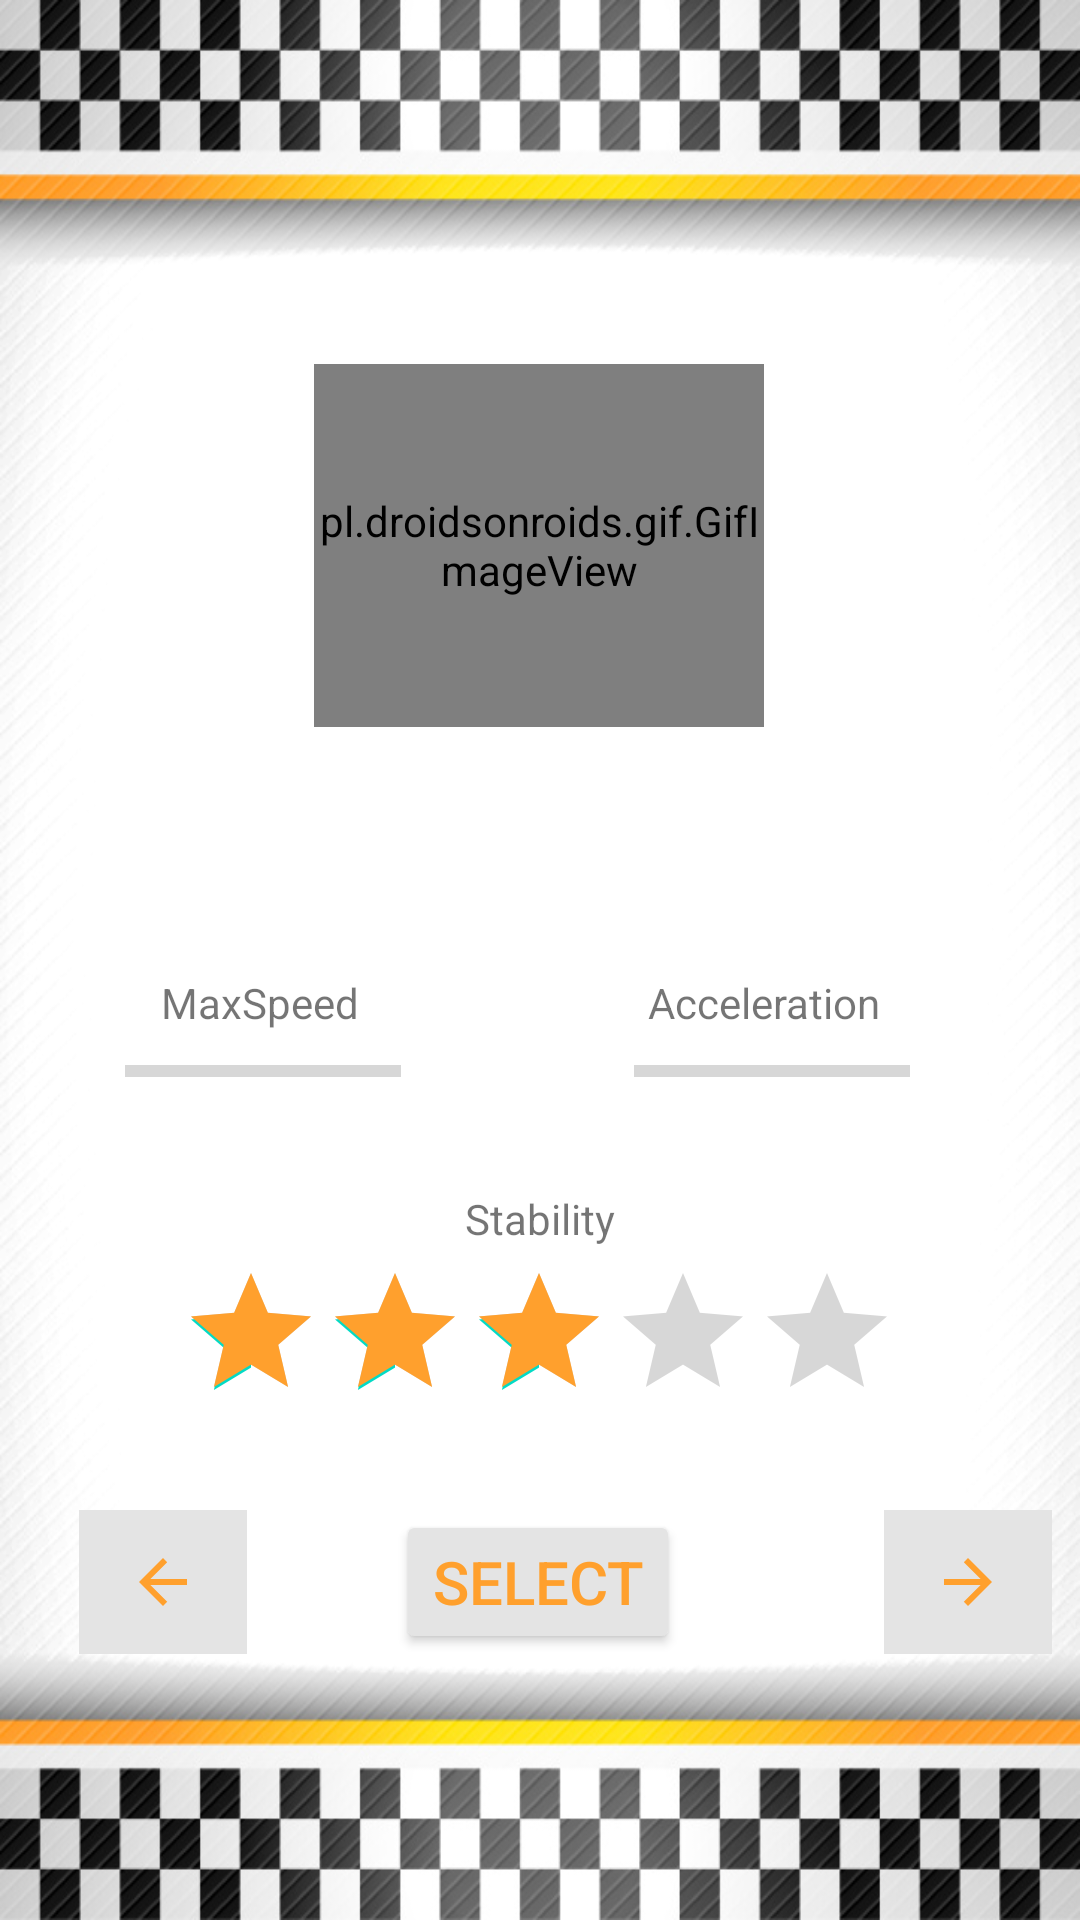

This screen was rendered from an Android layout file. Write that file and the resources it references.
<!-- AndroidManifest.xml: application theme Theme.CarRace -->
<!-- res/layout/activity_select_car.xml -->
<?xml version="1.0" encoding="utf-8"?>
<androidx.constraintlayout.widget.ConstraintLayout xmlns:android="http://schemas.android.com/apk/res/android"
    xmlns:app="http://schemas.android.com/apk/res-auto"
    xmlns:tools="http://schemas.android.com/tools"
    android:layout_width="match_parent"
    android:layout_height="match_parent"
    android:background="@drawable/backgroundmenu"
    tools:context=".SelectCar">


    <Button
        android:id="@+id/next"
        android:layout_width="wrap_content"
        android:layout_height="wrap_content"
        android:backgroundTint="#E4E4E4"
        android:text="@string/select"
        android:textColor="#FFA02D"
        android:textSize="20sp"
        app:layout_constraintBottom_toBottomOf="parent"
        app:layout_constraintEnd_toEndOf="parent"
        app:layout_constraintHorizontal_bias="0.498"
        app:layout_constraintStart_toStartOf="parent"
        app:layout_constraintTop_toTopOf="parent"
        app:layout_constraintVertical_bias="0.85" />

    <TextView
        android:id="@+id/stabilitytext"
        android:layout_width="wrap_content"
        android:layout_height="wrap_content"
        android:text="@string/stability"
        app:layout_constraintBottom_toBottomOf="parent"
        app:layout_constraintEnd_toEndOf="parent"
        app:layout_constraintStart_toStartOf="parent"
        app:layout_constraintTop_toTopOf="parent"
        app:layout_constraintVertical_bias="0.639" />

    <TextView
        android:id="@+id/accelerationtext"
        android:layout_width="wrap_content"
        android:layout_height="wrap_content"
        android:text="@string/acceleration"
        app:layout_constraintBottom_toBottomOf="parent"
        app:layout_constraintEnd_toEndOf="parent"
        app:layout_constraintHorizontal_bias="0.765"
        app:layout_constraintStart_toStartOf="parent"
        app:layout_constraintTop_toTopOf="parent"
        app:layout_constraintVertical_bias="0.523" />

    <TextView
        android:id="@+id/maxSpeedvalue"
        android:layout_width="39dp"
        android:layout_height="24dp"
        app:layout_constraintBottom_toBottomOf="parent"
        app:layout_constraintEnd_toEndOf="parent"
        app:layout_constraintHorizontal_bias="0.212"
        app:layout_constraintStart_toStartOf="parent"
        app:layout_constraintTop_toTopOf="parent"
        app:layout_constraintVertical_bias="0.595" />

    <ProgressBar
        android:id="@+id/maxspeed"
        style="?android:attr/progressBarStyleHorizontal"
        android:layout_width="92dp"
        android:layout_height="14dp"
        android:progressTint="#FFA02D"
        android:rotationX="-360"
        android:rotationY="-360"
        app:layout_constraintBottom_toBottomOf="parent"
        app:layout_constraintEnd_toEndOf="parent"
        app:layout_constraintHorizontal_bias="0.156"
        app:layout_constraintStart_toStartOf="parent"
        app:layout_constraintTop_toTopOf="parent"
        app:layout_constraintVertical_bias="0.559" />

    <TextView
        android:id="@+id/maxspeedtext"
        android:layout_width="wrap_content"
        android:layout_height="wrap_content"
        android:text="@string/maxspeed"
        app:layout_constraintBottom_toBottomOf="parent"
        app:layout_constraintEnd_toEndOf="parent"
        app:layout_constraintHorizontal_bias="0.182"
        app:layout_constraintStart_toStartOf="parent"
        app:layout_constraintTop_toTopOf="parent"
        app:layout_constraintVertical_bias="0.523" />

    <ProgressBar
        android:id="@+id/accelerate"
        style="?android:attr/progressBarStyleHorizontal"
        android:layout_width="92dp"
        android:layout_height="14dp"
        android:progressTint="#FFA02D"
        app:layout_constraintBottom_toBottomOf="parent"
        app:layout_constraintEnd_toEndOf="parent"
        app:layout_constraintHorizontal_bias="0.789"
        app:layout_constraintStart_toStartOf="parent"
        app:layout_constraintTop_toTopOf="parent"
        app:layout_constraintVertical_bias="0.559" />

    <TextView
        android:id="@+id/accelerationvalue"
        android:layout_width="39dp"
        android:layout_height="24dp"
        app:layout_constraintBottom_toBottomOf="parent"
        app:layout_constraintEnd_toEndOf="parent"
        app:layout_constraintHorizontal_bias="0.774"
        app:layout_constraintStart_toStartOf="parent"
        app:layout_constraintTop_toTopOf="parent"
        app:layout_constraintVertical_bias="0.595" />

    <pl.droidsonroids.gif.GifImageView
        android:id="@+id/car"
        android:layout_width="150dp"
        android:layout_height="121dp"
        app:layout_constraintBottom_toBottomOf="parent"
        app:layout_constraintEnd_toEndOf="parent"
        app:layout_constraintHorizontal_bias="0.498"
        app:layout_constraintStart_toStartOf="parent"
        app:layout_constraintTop_toTopOf="parent"
        app:layout_constraintVertical_bias="0.234"
        tools:ignore="ImageContrastCheck" />

    <ImageButton
        android:id="@+id/arrow_ant"
        android:layout_width="56dp"
        android:layout_height="48dp"
        android:background="#E4E4E4"
        android:rotationY="0"
        app:layout_constraintBottom_toBottomOf="parent"
        app:layout_constraintEnd_toEndOf="parent"
        app:layout_constraintHorizontal_bias="0.087"
        app:layout_constraintStart_toStartOf="parent"
        app:layout_constraintTop_toTopOf="parent"
        app:layout_constraintVertical_bias="0.85"
        app:srcCompat="?attr/homeAsUpIndicator"
        app:tint="#FFA02D"
        tools:ignore="ContentDescription,SpeakableTextPresentCheck" />

    <ImageButton
        android:id="@+id/arrow_post"
        android:layout_width="56dp"
        android:layout_height="48dp"
        android:background="#E4E4E4"
        android:rotationY="180"
        app:layout_constraintBottom_toBottomOf="parent"
        app:layout_constraintEnd_toEndOf="parent"
        app:layout_constraintHorizontal_bias="0.969"
        app:layout_constraintStart_toStartOf="parent"
        app:layout_constraintTop_toTopOf="parent"
        app:layout_constraintVertical_bias="0.85"
        app:srcCompat="?attr/homeAsUpIndicator"
        app:tint="#FFA02D"
        tools:ignore="ContentDescription,SpeakableTextPresentCheck" />

    <TextView
        android:id="@+id/name"
        android:layout_width="wrap_content"
        android:layout_height="wrap_content"
        android:textColor="#000000"
        android:textSize="20sp"
        app:layout_constraintBottom_toBottomOf="parent"
        app:layout_constraintEnd_toEndOf="parent"
        app:layout_constraintHorizontal_bias="0.498"
        app:layout_constraintStart_toStartOf="parent"
        app:layout_constraintTop_toTopOf="parent"
        app:layout_constraintVertical_bias="0.453" />

    <RatingBar
        android:id="@+id/stability"
        android:layout_width="wrap_content"
        android:layout_height="wrap_content"
        android:progressTint="#FFA02D"
        android:rating="3"
        app:layout_constraintBottom_toBottomOf="parent"
        app:layout_constraintEnd_toEndOf="parent"
        app:layout_constraintHorizontal_bias="0.497"
        app:layout_constraintStart_toStartOf="parent"
        app:layout_constraintTop_toTopOf="parent"
        app:layout_constraintVertical_bias="0.721" />

    <TextView
        android:id="@+id/textView6"
        android:layout_width="wrap_content"
        android:layout_height="wrap_content"
        android:layout_marginStart="29dp"
        android:layout_marginTop="322dp"
        android:layout_marginEnd="324dp"
        android:layout_marginBottom="390dp"
        android:text="TextView"
        app:layout_constraintBottom_toBottomOf="parent"
        app:layout_constraintEnd_toEndOf="parent"
        app:layout_constraintStart_toStartOf="parent"
        app:layout_constraintTop_toTopOf="parent" />

</androidx.constraintlayout.widget.ConstraintLayout>
<!-- resources referenced by this layout -->
<resources>
  <!-- drawable backgroundmenu: png bitmap (drawable, 228306 bytes) -->
  <string name="acceleration">Acceleration</string>
  <string name="maxspeed">MaxSpeed</string>
  <string name="select">Select</string>
  <string name="stability">Stability</string>
  <style name="Theme.CarRace" parent="Theme.MaterialComponents.DayNight.DarkActionBar">
          
          <item name="colorPrimary">@color/purple_500</item>
          <item name="colorPrimaryVariant">@color/purple_700</item>
          <item name="colorOnPrimary">@color/white</item>
          
          <item name="colorSecondary">@color/teal_200</item>
          <item name="colorSecondaryVariant">@color/teal_700</item>
          <item name="colorOnSecondary">@color/black</item>
          
          <item name="android:statusBarColor" tools:targetApi="l">?attr/colorPrimaryVariant</item>
          
      </style>
  <!-- not gathered from this repository: default colours our renderer supplied (Android Studio template values) -->
  <color name="purple_500">#FF6200EE</color>
  <color name="purple_700">#FF3700B3</color>
  <color name="teal_200">#FF03DAC5</color>
  <color name="teal_700">#FF018786</color>
  <color name="black">#FF000000</color>
  <color name="white">#FFFFFFFF</color>
</resources>
